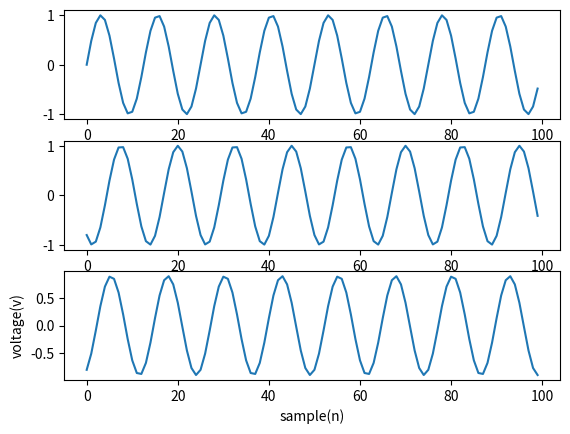

Reproduce this figure in Python.
import matplotlib.pyplot as plt
import numpy as np
Fs=100
f=8
sample=100
x=np.arange(sample)
y=np.sin(2*np.pi*f*x/Fs)
plt.subplot(311)
plt.plot(x,y)
Fs1=100
f1=8
sample=100
m=np.arange(sample)
n=np.sin(2*np.pi*f*m/Fs1+180)
plt.subplot(312)
plt.plot(m,n)

z=y+n
plt.subplot(313)
plt.plot(m,z)
plt.xlabel('sample(n)')
plt.ylabel('voltage(v)')
plt.show()
